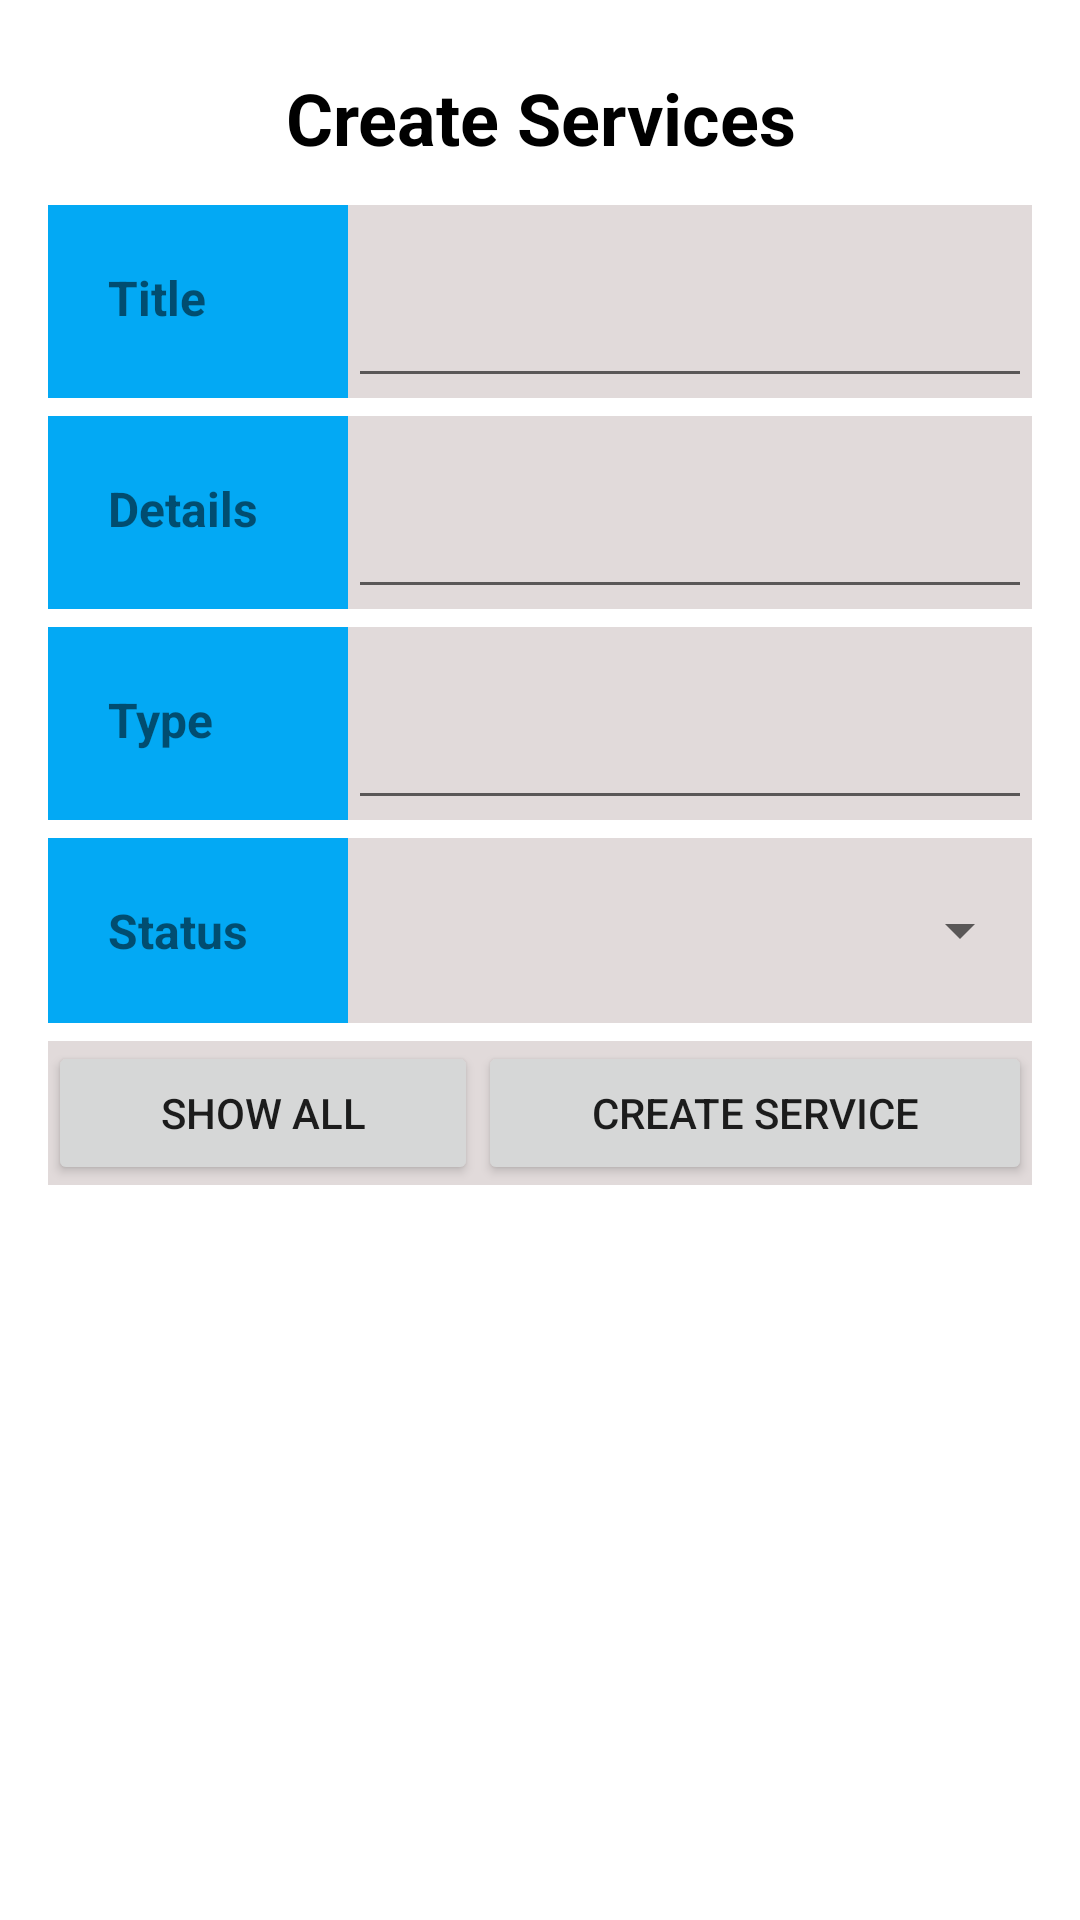

Android layout source for this screen:
<!-- AndroidManifest.xml: application theme Theme.DemoJNSC -->
<!-- res/layout/activity_service_type.xml -->
<?xml version="1.0" encoding="utf-8"?>
<RelativeLayout xmlns:android="http://schemas.android.com/apk/res/android"
    xmlns:app="http://schemas.android.com/apk/res-auto"
    xmlns:tools="http://schemas.android.com/tools"
    android:layout_width="match_parent"
    android:layout_height="match_parent"
    tools:context=".ServiceType">

    <LinearLayout
        android:layout_width="match_parent"
        android:layout_height="match_parent"
        android:orientation="horizontal"
        android:weightSum="10">

        <LinearLayout
            android:layout_width="match_parent"
            android:layout_height="match_parent"
            android:layout_margin="3dp"
            android:orientation="vertical"
            android:padding="10dp">

            <TextView
                android:id="@+id/textView4"
                android:layout_width="match_parent"
                android:layout_height="wrap_content"
                android:layout_gravity="center"
                android:gravity="center"
                android:padding="10dp"
                android:text="Create Services"
                android:textColor="#000000"
                android:textSize="24sp"
                android:textStyle="bold" />


            <LinearLayout
                android:layout_width="match_parent"
                android:layout_height="wrap_content"
                android:layout_margin="3dp"
                android:background="#E1DADA"
                android:orientation="horizontal">

                <TextView
                    android:id="@+id/tv_title"
                    android:layout_width="200dp"
                    android:layout_height="match_parent"
                    android:layout_weight="1"
                    android:background="#03A9F4"
                    android:padding="20dp"
                    android:text="Title"
                    android:textSize="16sp"
                    android:textStyle="bold" />

                <EditText
                    android:id="@+id/et_sertitle"
                    android:layout_width="match_parent"
                    android:layout_height="wrap_content"
                    android:layout_weight="1"
                    android:ems="10"
                    android:inputType="textPersonName"
                    android:padding="20dp"
                    android:text="" />
            </LinearLayout>

            <LinearLayout
                android:layout_width="match_parent"
                android:layout_height="wrap_content"
                android:layout_margin="3dp"
                android:background="#E1DADA"
                android:orientation="horizontal">

                <TextView
                    android:id="@+id/tv_serdetail"
                    android:layout_width="200dp"
                    android:layout_height="match_parent"
                    android:layout_weight="1"
                    android:background="#03A9F4"
                    android:padding="20dp"
                    android:text="Details"
                    android:textSize="16sp"
                    android:textStyle="bold" />

                <EditText
                    android:id="@+id/et_serdetail"
                    android:layout_width="match_parent"
                    android:layout_height="wrap_content"
                    android:layout_weight="1"
                    android:ems="10"
                    android:inputType="textPersonName"
                    android:padding="20dp"
                    android:text="" />
            </LinearLayout>

            <LinearLayout
                android:layout_width="match_parent"
                android:layout_height="wrap_content"
                android:layout_margin="3dp"
                android:background="#E1DADA"
                android:orientation="horizontal">

                <TextView
                    android:id="@+id/tv_sertype"
                    android:layout_width="200dp"
                    android:layout_height="match_parent"
                    android:layout_weight="1"
                    android:background="#03A9F4"
                    android:padding="20dp"
                    android:text="Type"
                    android:textSize="16sp"
                    android:textStyle="bold" />

                <EditText
                    android:id="@+id/et_sertype"
                    android:layout_width="match_parent"
                    android:layout_height="wrap_content"
                    android:layout_weight="1"
                    android:ems="10"
                    android:inputType="textPersonName"
                    android:padding="20dp"
                    android:text="" />
            </LinearLayout>

            <LinearLayout
                android:layout_width="match_parent"
                android:layout_height="wrap_content"
                android:layout_margin="3dp"
                android:background="#E1DADA"
                android:orientation="horizontal">

                <TextView
                    android:id="@+id/tv_serstatus"
                    android:layout_width="200dp"
                    android:layout_height="match_parent"
                    android:layout_weight="1"
                    android:background="#03A9F4"
                    android:padding="20dp"
                    android:text="Status"
                    android:textSize="16sp"
                    android:textStyle="bold" />

                <Spinner
                    android:id="@+id/spinner"
                    android:layout_width="match_parent"
                    android:layout_height="match_parent"
                    android:layout_weight="1"
                    android:padding="20dp" />


            </LinearLayout>

            <LinearLayout
                android:layout_width="match_parent"
                android:layout_height="wrap_content"
                android:layout_margin="3dp"
                android:background="#E1DADA"
                android:orientation="horizontal">

                <Button
                    android:id="@+id/button3"
                    android:layout_width="wrap_content"
                    android:layout_height="wrap_content"
                    android:layout_weight="1"
                    android:drawableLeft="@drawable/ic_baseline_add_24"
                    android:padding="10dp"
                    android:text="Show All" />

                <Button
                    android:id="@+id/btn_add"
                    android:layout_width="wrap_content"
                    android:layout_height="wrap_content"
                    android:layout_weight="1"
                    android:drawableLeft="@drawable/ic_baseline_add_24"
                    android:padding="10dp"
                    android:text="Create Service" />
            </LinearLayout>

            <ListView
                android:layout_width="match_parent"
                android:layout_height="match_parent" />

        </LinearLayout>
    </LinearLayout>


</RelativeLayout>
<!-- resources referenced by this layout -->
<resources>
  <style name="Theme.DemoJNSC" parent="Theme.MaterialComponents.DayNight.DarkActionBar">
          
          <item name="colorPrimary">@color/purple_500</item>
          <item name="colorPrimaryVariant">@color/purple_700</item>
          <item name="colorOnPrimary">@color/white</item>
          
          <item name="colorSecondary">@color/teal_200</item>
          <item name="colorSecondaryVariant">@color/teal_700</item>
          <item name="colorOnSecondary">@color/black</item>
          
          <item name="android:statusBarColor" tools:targetApi="l">?attr/colorPrimaryVariant</item>
          
      </style>
  <!-- not gathered from this repository: default colours our renderer supplied (Android Studio template values) -->
  <color name="purple_500">#FF6200EE</color>
  <color name="purple_700">#FF3700B3</color>
  <color name="teal_200">#FF03DAC5</color>
  <color name="teal_700">#FF018786</color>
  <color name="black">#FF000000</color>
  <color name="white">#FFFFFFFF</color>
</resources>
